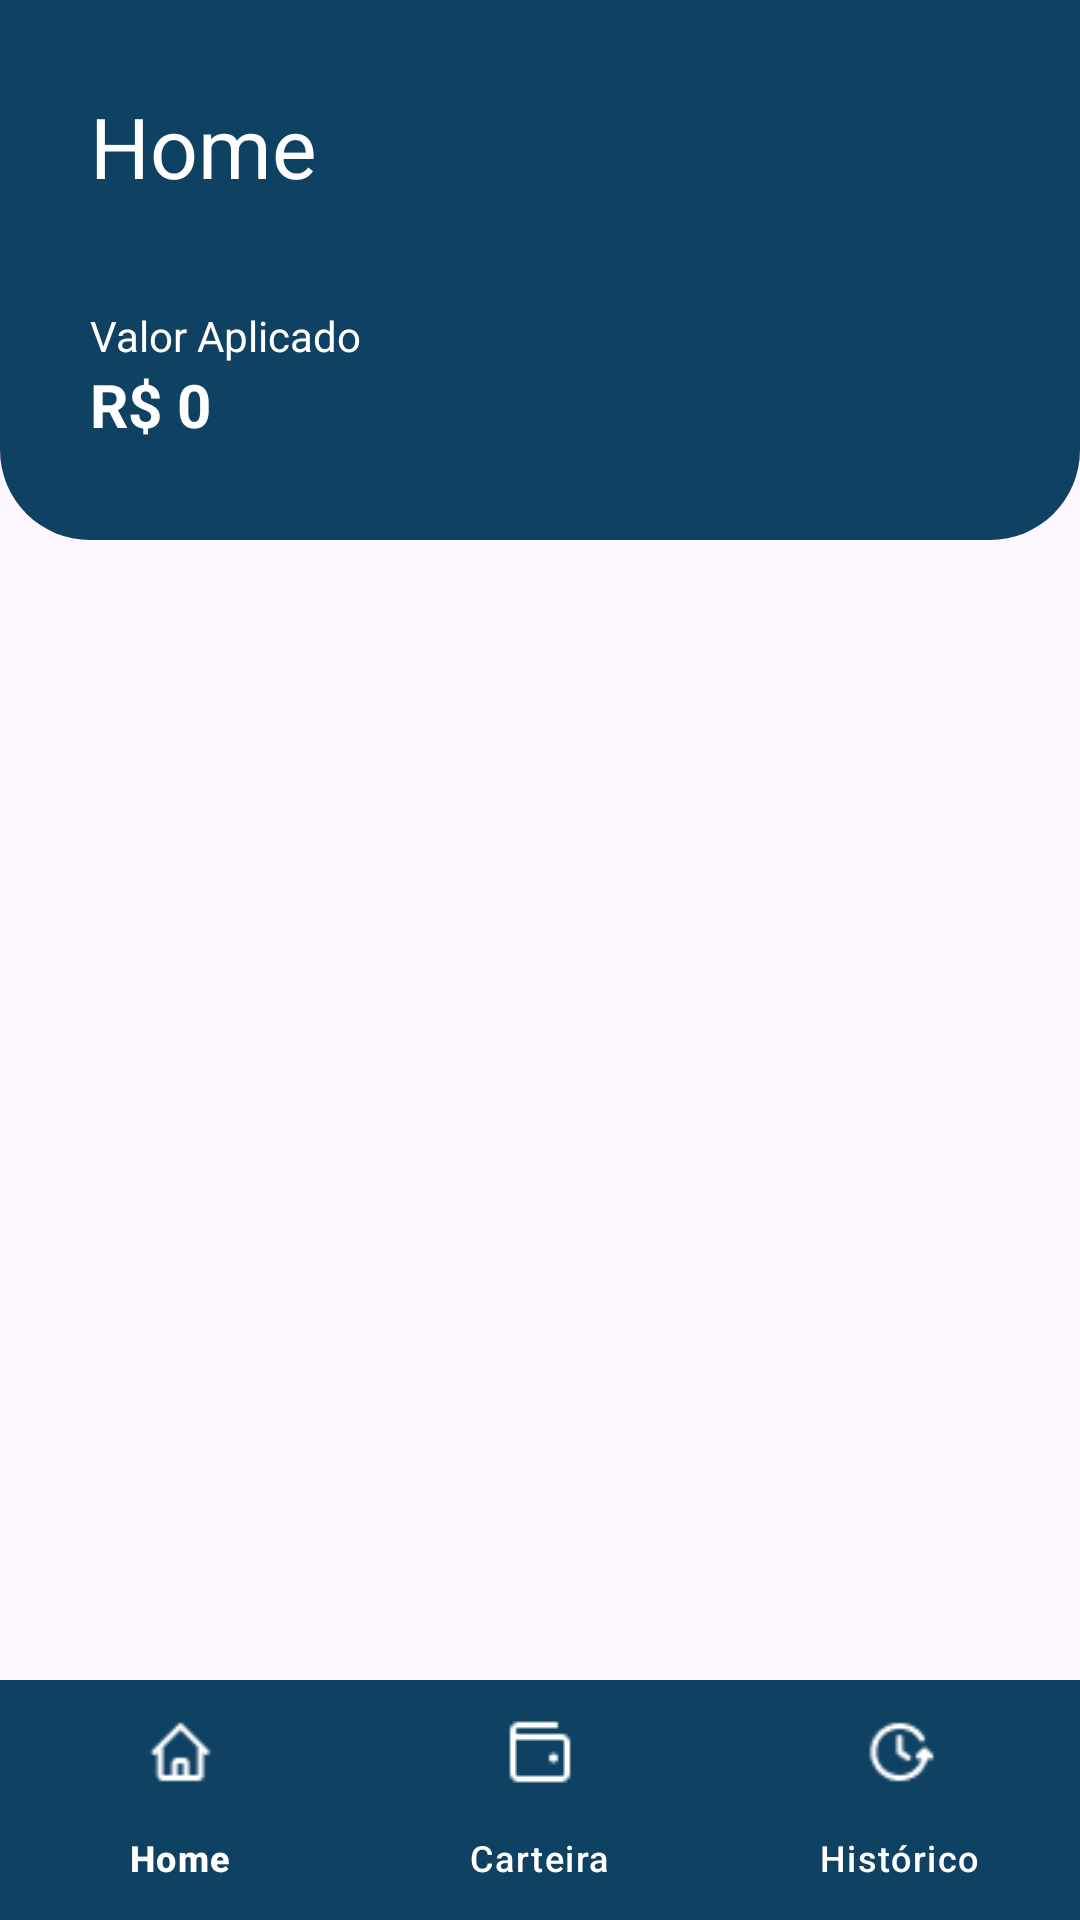

Produce the Android XML layout that renders to this screen, including the resource entries it uses.
<!-- AndroidManifest.xml: application theme Theme.InvestmentManager -->
<!-- res/layout/main.xml -->
<?xml version="1.0" encoding="utf-8"?>
<LinearLayout xmlns:android="http://schemas.android.com/apk/res/android"
    xmlns:app="http://schemas.android.com/apk/res-auto"
    xmlns:tools="http://schemas.android.com/tools"

    android:layout_width="match_parent"
    android:layout_height="match_parent"
    android:orientation="vertical"
    android:gravity="center_horizontal">

    <RelativeLayout
        android:layout_width="match_parent"
        android:layout_height="180dp">

        <LinearLayout
            android:layout_width="match_parent"
            android:layout_height="180dp"
            android:background="@drawable/header"
            android:orientation="vertical"
            android:paddingHorizontal="30dp">

            <TextView
                android:id="@+id/titulo"
                android:layout_width="wrap_content"
                android:layout_height="wrap_content"
                android:layout_marginTop="25dp"
                android:text="Home"
                android:textColor="@color/white"
                android:textSize="28dp" />

            <TextView
                android:id="@+id/subTitulo"
                android:layout_width="wrap_content"
                android:layout_height="wrap_content"
                android:text="Valor Aplicado"
                android:textColor="@color/white"
                android:layout_marginTop="35dp"/>

            <TextView
                android:id="@+id/valorAplicado"
                android:layout_width="match_parent"
                android:layout_height="wrap_content"
                android:text="R$ 0"
                android:textColor="@color/white"
                android:textStyle="bold"
                android:textSize="20dp"/>
        </LinearLayout>
    </RelativeLayout>

    <LinearLayout
        android:id="@+id/content"
        android:layout_width="match_parent"
        android:layout_height="0dp"
        android:layout_weight="1"
        android:orientation="vertical"
        android:padding="10dp"
        android:backgroundTint="@color/white">

        <FrameLayout
            android:id="@+id/main_frame"
            android:layout_width="match_parent"
            android:layout_height="match_parent"/>

    </LinearLayout>

    <com.google.android.material.bottomnavigation.BottomNavigationView
        android:id="@+id/navBar"
        android:layout_width="match_parent"
        android:layout_height="wrap_content"
        android:layout_gravity="bottom"
        android:background="#0F4163"
        app:menu="@menu/bottom_navigation_menu"
        app:itemTextColor="@color/white"
        app:itemIconTint="@color/white"/>

</LinearLayout>
<!-- resources referenced by this layout -->
<resources>
  <!-- drawable header (drawable) -->
  <?xml version="1.0" encoding="utf-8"?>
  <shape xmlns:android="http://schemas.android.com/apk/res/android"
      android:shape="rectangle">
  
      <solid
          android:color="#0F4163" >
      </solid>
  
      <padding
          android:left="5dp"
          android:top="5dp"
          android:right="5dp"
          android:bottom="5dp"    >
      </padding>
  
      <corners
          android:bottomRightRadius="30dp"
          android:bottomLeftRadius="30dp">
      </corners>
  
  
  </shape>
  <style name="Theme.InvestmentManager" parent="Base.Theme.InvestmentManager" />
  <style name="Base.Theme.InvestmentManager" parent="Theme.Material3.DayNight.NoActionBar">
          
          
      </style>
  <!-- not gathered from this repository: default colours our renderer supplied (Android Studio template values) -->
  <color name="white">#FFFFFFFF</color>
</resources>
